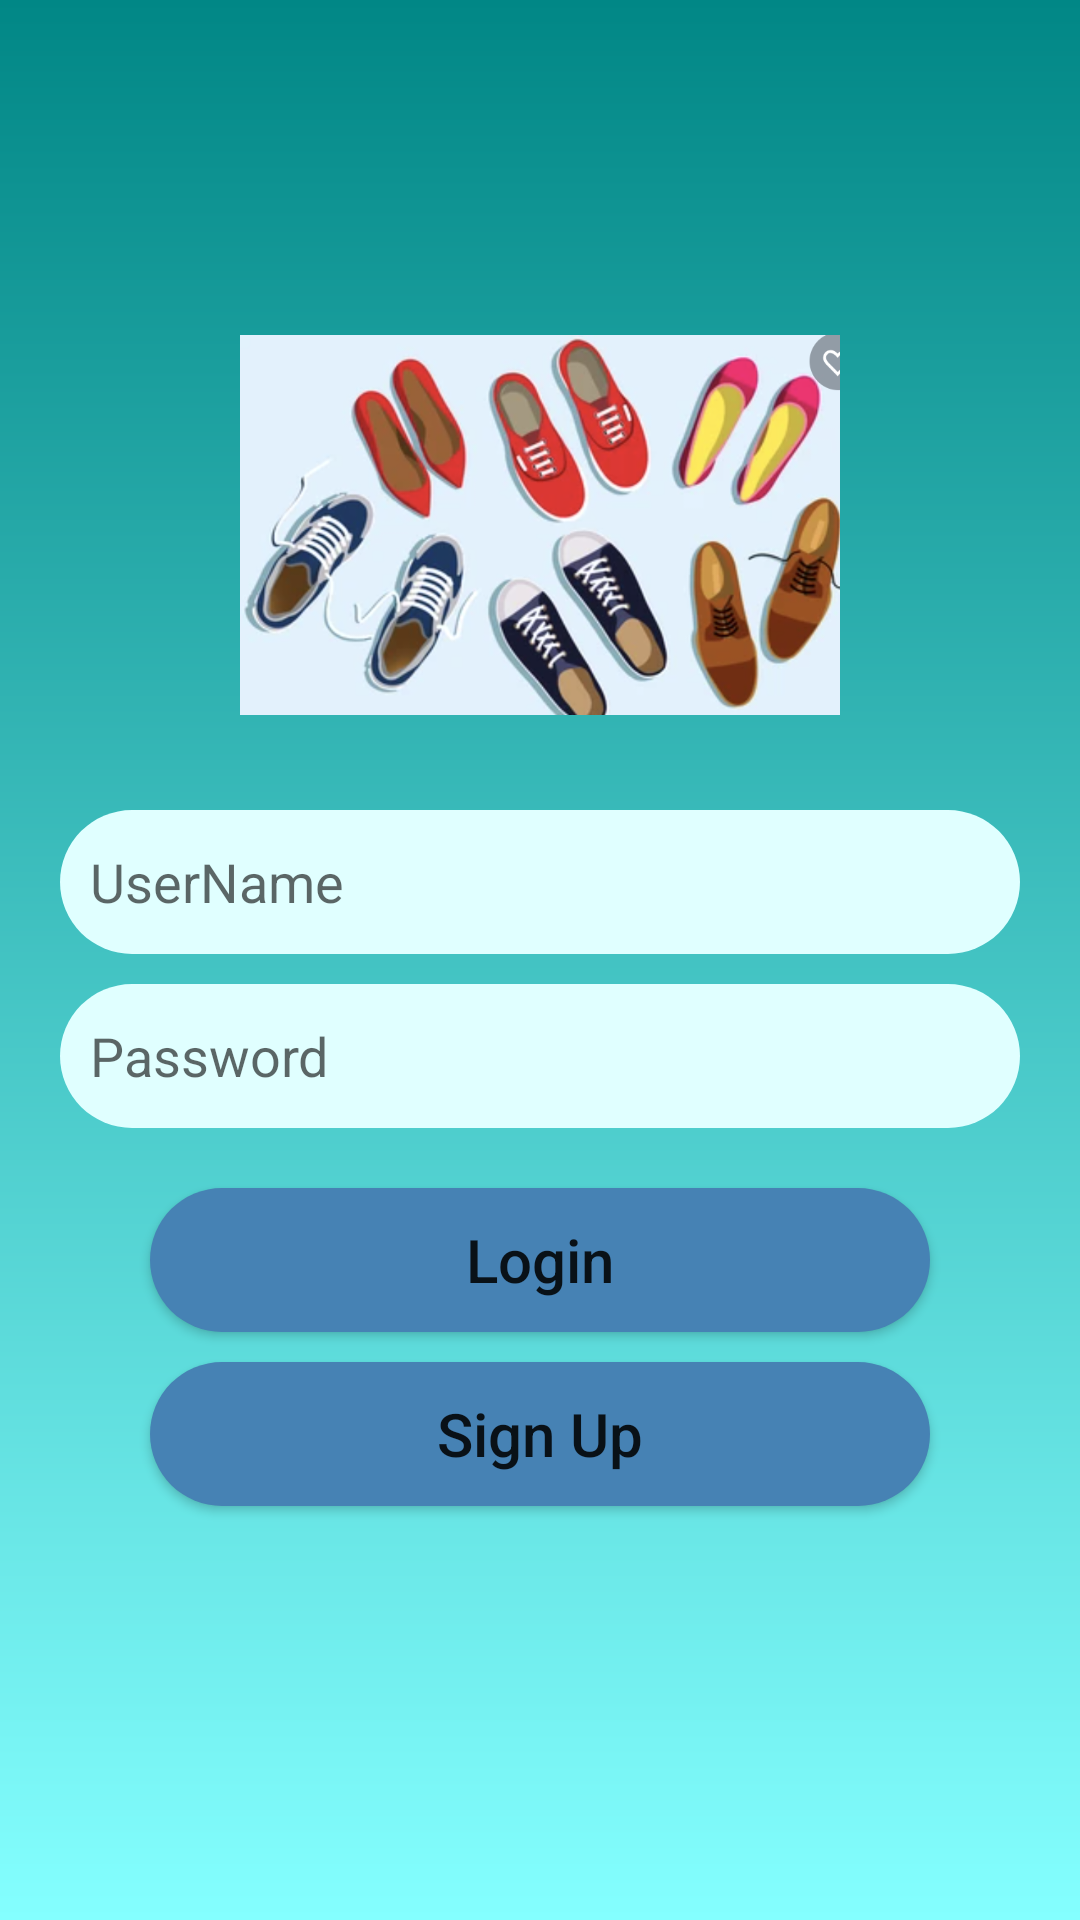

The Android layout XML behind this screen, and the referenced resources:
<!-- AndroidManifest.xml: application theme Theme.MyShoeStore -->
<!-- res/layout/fragment_login.xml -->
<?xml version="1.0" encoding="utf-8"?>
<layout
    xmlns:android="http://schemas.android.com/apk/res/android"
    xmlns:app="http://schemas.android.com/apk/res-auto"
    xmlns:tools="http://schemas.android.com/tools">
    <data>
        <variable
        name="viewModel"
            type="com.example.myshoestore.MainViewModel"/>
    </data>
    <LinearLayout
        android:layout_width="match_parent"
        android:layout_height="match_parent"
        android:background="@drawable/login_background"
        android:orientation="vertical"
        tools:context=".LoginFragment">

        <ImageView
            android:id="@+id/imageView2"
            android:layout_width="200dp"
            android:layout_height="150dp"
            android:layout_marginTop="100dp"
            android:layout_gravity="center_horizontal"
            android:src="@drawable/shoesthree" />



        <EditText
            android:id="@+id/editTextTextPersonName"
            android:layout_width="match_parent"
            android:layout_height="wrap_content"
            android:layout_marginStart="20dp"
            android:layout_marginTop="20dp"
            android:layout_marginEnd="20dp"
            android:background="@drawable/login_editbackground"
            android:hint="@string/username"
            android:minHeight="48dp"
            android:padding="10dp" />
        <EditText
            android:id="@+id/password"
            android:layout_width="match_parent"
            android:layout_height="wrap_content"
            android:layout_marginStart="20dp"
            android:layout_marginTop="10dp"
            android:layout_marginEnd="20dp"
            android:background="@drawable/login_editbackground"
            android:hint="@string/password"
            android:minHeight="48dp"
            android:padding="10dp" />
        <Button
            android:id="@+id/login_button"
            android:layout_width="match_parent"
            android:layout_height="wrap_content"
            android:text="@string/login"
            android:layout_marginTop="20dp"
            android:layout_marginStart="50dp"
            android:layout_marginEnd="50dp"
            android:textAllCaps="false"
            android:onClick="@{()-> viewModel.showWelcomeSreen()}"
            android:textSize="20sp"
            android:background="@drawable/button_background"
            />

        <Button
            android:id="@+id/signup_account"
            android:layout_width="match_parent"
            android:layout_height="wrap_content"
            android:layout_marginStart="50dp"
            android:layout_marginTop="10dp"
            android:layout_marginEnd="50dp"
            android:background="@drawable/button_background"
            android:backgroundTint="#4682B4"
            android:text="@string/sign_up"
            android:onClick="@{()-> viewModel.showWelcomeSreen()}"
            android:textAllCaps="false"
            android:textSize="20sp"
            app:iconTint="@color/steel"
            app:rippleColor="@color/steel" />
    </LinearLayout>
</layout>
<!-- resources referenced by this layout -->
<resources>
  <color name="steel">#4682b4	</color>
  <!-- drawable button_background (drawable) -->
  <?xml version="1.0" encoding="utf-8"?>
  <shape xmlns:android="http://schemas.android.com/apk/res/android"
      android:shape="rectangle">
      <solid android:color="@color/steel"/>
      <corners android:radius="30dp"/>
  
  </shape>
  <!-- drawable login_background (drawable) -->
  <?xml version="1.0" encoding="utf-8"?>
  <shape xmlns:android="http://schemas.android.com/apk/res/android"
      android:shape="rectangle">
      <gradient android:startColor="@color/teal_700"
          android:endColor="@color/blue"
          android:angle="200"/>
  
  
  </shape>
  <!-- drawable login_editbackground (drawable) -->
  <?xml version="1.0" encoding="utf-8"?>
  <shape xmlns:android="http://schemas.android.com/apk/res/android"
      android:shape="rectangle">
      <solid android:color="@color/cyan"/>
      <corners android:radius="30dp"/>
  
  </shape>
  <!-- drawable shoesthree: png bitmap (drawable-v24, 556165 bytes) -->
  <string name="login">Login</string>
  <string name="password">Password</string>
  <string name="sign_up">Sign Up</string>
  <string name="username">UserName</string>
  <style name="Theme.MyShoeStore" parent="Theme.MaterialComponents.DayNight.DarkActionBar">
          
          <item name="colorPrimary">@color/teal_200</item>
  
          <item name="colorOnPrimary">@color/white</item>
          
          <item name="colorSecondary">@color/teal_200</item>
          <item name="colorSecondaryVariant">@color/teal_700</item>
          <item name="colorOnSecondary">@color/black</item>
          
          <item name="android:statusBarColor" tools:targetApi="l">?attr/colorPrimaryVariant</item>
          
      </style>
  <color name="teal_700">#FF018786</color>
  <color name="blue">#84ffff</color>
  <color name="cyan">#e0ffff</color>
  <color name="teal_200">#FF03DAC5</color>
  <color name="white">#FFFFFFFF</color>
  <color name="black">#FF000000</color>
</resources>
